Run: headless pygame with SDL's dummy video driver; simulated clock (each Clock.tick advances the game by its frame time, no real sleeping); random seed 0; keys injected as events and as key.get_pressed() state; mouse plan: one left click at the window centre at the start of phase 2, then a move to the lower-right quarter at the start of phase 3.
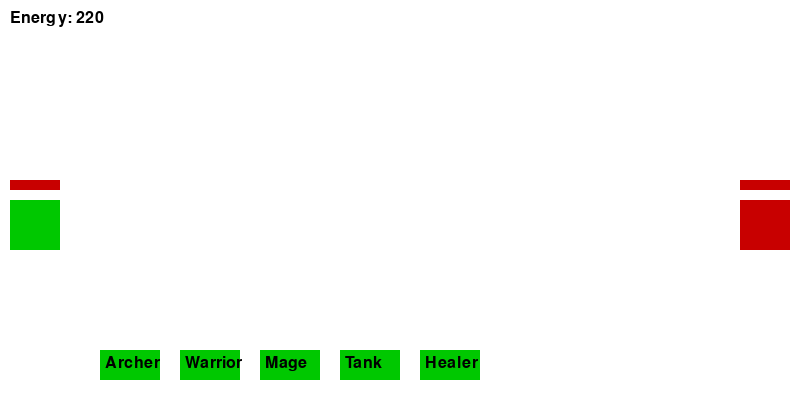
Frame 1 of 4 · flips 1–60 · no input
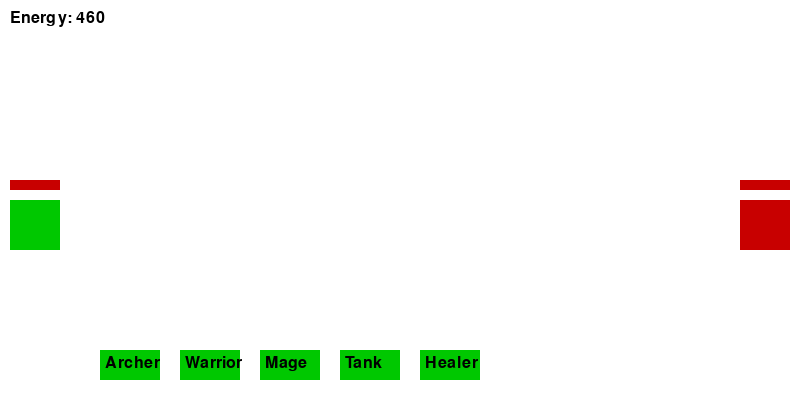
Frame 2 of 4 · flips 61–180 · clicked the window centre · tapped SPACE, RETURN · held RIGHT (→), D
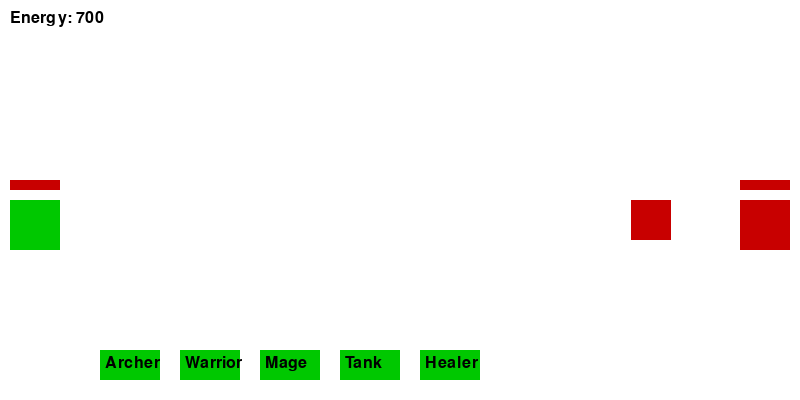
Frame 3 of 4 · flips 181–300 · moved the mouse to the lower-right quarter · held DOWN (↓), S
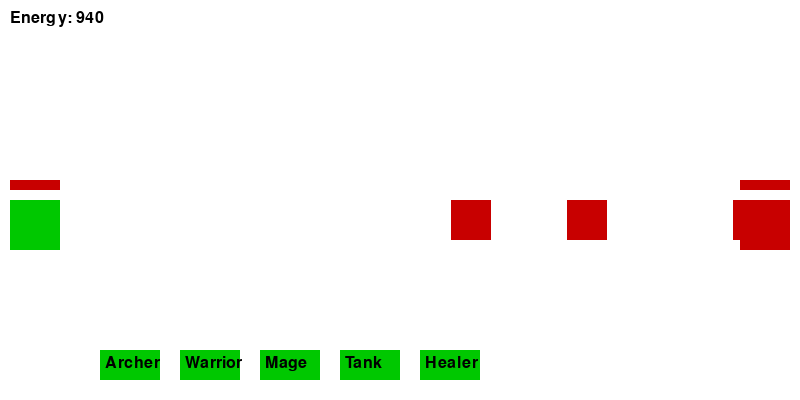
Frame 4 of 4 · flips 301–420 · held LEFT (←), A, UP (↑), W

The pygame program that drew these frames:

import pygame
import random
import time

# Constants
SCREEN_WIDTH, SCREEN_HEIGHT = 800, 400
WHITE = (255, 255, 255)
RED = (200, 0, 0)
BLUE = (0, 0, 200)
GREEN = (0, 200, 0)
BLACK = (0, 0, 0)
YELLOW = (200, 200, 0)
PURPLE = (150, 0, 200)
GRAY = (100, 100, 100)
FPS = 60

# Init
pygame.init()
screen = pygame.display.set_mode((SCREEN_WIDTH, SCREEN_HEIGHT))
pygame.display.set_caption("Battle Heroes Defense")

# Placeholder Assets
hero_imgs = {
    "Archer": pygame.Surface((40, 40)),
    "Warrior": pygame.Surface((40, 40)),
    "Mage": pygame.Surface((40, 40)),
    "Tank": pygame.Surface((40, 40)),
    "Healer": pygame.Surface((40, 40))
}
hero_imgs["Archer"].fill(YELLOW)
hero_imgs["Warrior"].fill(BLUE)
hero_imgs["Mage"].fill(PURPLE)
hero_imgs["Tank"].fill(GRAY)
hero_imgs["Healer"].fill(GREEN)

enemy_img = pygame.Surface((40, 40))
enemy_img.fill(RED)


# Character Base Class
class Character:
    def __init__(self, x, y, health, speed):
        self.x = x
        self.y = y
        self.health = health
        self.speed = speed
        self.alive = True

    def move(self):
        if self.alive:
            self.x += self.speed

# Enemy Class
class Enemy(Character):
    def __init__(self):
        super().__init__(SCREEN_WIDTH - 50, SCREEN_HEIGHT // 2, 30, -1.5)
        self.attack = 5

    def attack_hero(self, hero):
        hero.health -= self.attack
        if hero.health <= 0:
            hero.alive = False

    def draw(self, screen):
        if self.alive:
            screen.blit(enemy_img, (self.x, self.y))

# Hero Base Class
class Hero(Character):
    def __init__(self, name, health, speed):
        super().__init__(50, SCREEN_HEIGHT // 2, health, speed)
        self.name = name
        self.attack = 0
        self.attack_cooldown = 1
        self.last_attack = 0

    def can_attack(self):
        return time.time() - self.last_attack >= self.attack_cooldown

    def draw(self, screen):
        if self.alive:
            screen.blit(hero_imgs[self.name], (self.x, self.y))

# Archer
class Archer(Hero):
    def __init__(self):
        super().__init__("Archer", 60, 2)
        self.attack = 5
        self.attack_range = 100
        self.attack_cooldown = 0.5

    def update(self, enemies):
        self.move()
        for enemy in enemies:
            if abs(self.x - enemy.x) <= self.attack_range and self.can_attack():
                enemy.health -= self.attack
                if enemy.health <= 0:
                    enemy.alive = False
                self.last_attack = time.time()
                break

# Warrior
class Warrior(Hero):
    def __init__(self):
        super().__init__("Warrior", 150, 1.5)
        self.attack = 15
        self.attack_range = 40
        self.attack_cooldown = 1.5

    def update(self, enemies):
        self.move()
        for enemy in enemies:
            if abs(self.x - enemy.x) <= self.attack_range and self.can_attack():
                enemy.health -= self.attack
                if enemy.health <= 0:
                    enemy.alive = False
                self.last_attack = time.time()
                break

# Mage
class Mage(Hero):
    def __init__(self):
        super().__init__("Mage", 80, 1.2)
        self.attack = 10
        self.attack_range = 120
        self.attack_cooldown = 2

    def update(self, enemies):
        for enemy in enemies:
            if abs(self.x - enemy.x) <= self.attack_range:
                if self.can_attack():
                    for e in enemies:
                        if abs(self.x - e.x) <= 50:
                            e.health -= self.attack
                            if e.health <= 0:
                                e.alive = False
                    self.last_attack = time.time()
                return
        self.move()

# Tank
class Tank(Hero):
    def __init__(self):
        super().__init__("Tank", 300, 1)
        self.attack = 0

    def update(self, enemies):
        for enemy in enemies:
            if abs(self.x - enemy.x) < 40:
                return  # stop moving
        self.move()

# Healer
class Healer(Hero):
    def __init__(self):
        super().__init__("Healer", 70, 1.5)
        self.heal_amount = 5
        self.heal_range = 100
        self.attack_cooldown = 1

    def update(self, heroes):
        for ally in heroes:
            if ally != self and ally.alive and abs(self.x - ally.x) <= self.heal_range and self.can_attack():
                ally.health += self.heal_amount
                self.last_attack = time.time()
                return
        self.move()

# Base Class
class Base:
    def __init__(self, x, color):
        self.health = 100
        self.x = x
        self.color = color

    def draw(self, screen):
        pygame.draw.rect(screen, self.color, (self.x, SCREEN_HEIGHT // 2, 50, 50))
        pygame.draw.rect(screen, WHITE, (self.x, SCREEN_HEIGHT // 2 - 20, 50, 10))
        pygame.draw.rect(screen, RED, (self.x, SCREEN_HEIGHT // 2 - 20, self.health / 2, 10))

# Resource Manager
class ResourceManager:
    def __init__(self):
        self.energy = 100

    def can_afford(self, cost):
        return self.energy >= cost

    def spend(self, amount):
        self.energy -= amount

    def regenerate(self):
        self.energy += 2

# Hero Button
class HeroButton:
    def __init__(self, x, hero_type, cost, cooldown):
        self.x = x
        self.hero_type = hero_type
        self.cost = cost
        self.cooldown = cooldown
        self.last_pressed = 0
        self.rect = pygame.Rect(x, SCREEN_HEIGHT - 50, 60, 30)

    def is_ready(self):
        return time.time() - self.last_pressed >= self.cooldown

    def draw(self, screen, font, res_mgr):
        color = GREEN if self.is_ready() and res_mgr.can_afford(self.cost) else RED
        pygame.draw.rect(screen, color, self.rect)
        label = font.render(self.hero_type.__name__, True, BLACK)
        screen.blit(label, (self.x + 5, SCREEN_HEIGHT - 45))

    def try_spawn(self, game):
        if self.is_ready() and game.res_mgr.can_afford(self.cost):
            game.heroes.append(self.hero_type())
            game.res_mgr.spend(self.cost)
            self.last_pressed = time.time()

# GameManager
class GameManager:
    def __init__(self):
        self.player_base = Base(10, GREEN)
        self.enemy_base = Base(SCREEN_WIDTH - 60, RED)
        self.heroes = []
        self.enemies = []
        self.res_mgr = ResourceManager()
        self.hero_buttons = [
            HeroButton(100, Archer, 10, 1),
            HeroButton(180, Warrior, 15, 2),
            HeroButton(260, Mage, 20, 3),
            HeroButton(340, Tank, 20, 4),
            HeroButton(420, Healer, 15, 2)
        ]
        self.running = True

    def spawn_enemy(self):
        if random.randint(1, 100) > 98:
            self.enemies.append(Enemy())

    def update(self):
        for hero in self.heroes:
            if isinstance(hero, Healer):
                hero.update(self.heroes)
            else:
                hero.update(self.enemies)

        self.enemies = [e for e in self.enemies if e.alive]

        for enemy in self.enemies:
            enemy.move()
            for hero in self.heroes:
                if abs(hero.x - enemy.x) < 40:
                    enemy.attack_hero(hero)

        self.heroes = [h for h in self.heroes if h.alive]

        for hero in self.heroes:
            if hero.x >= SCREEN_WIDTH - 60:
                self.enemy_base.health -= 5
                hero.alive = False

        for enemy in self.enemies:
            if enemy.x <= 50:
                self.player_base.health -= 5
                enemy.alive = False

        self.res_mgr.regenerate()

        if self.player_base.health <= 0:
            self.running = False
            print("Game Over! You lost!")
        elif self.enemy_base.health <= 0:
            self.running = False
            print("Victory! You won!")

    def draw(self):
        screen.fill(WHITE)
        self.player_base.draw(screen)
        self.enemy_base.draw(screen)
        for hero in self.heroes:
            hero.draw(screen)
        for enemy in self.enemies:
            enemy.draw(screen)

        font = pygame.font.Font(None, 24)
        for btn in self.hero_buttons:
            btn.draw(screen, font, self.res_mgr)

        energy_text = font.render(f"Energy: {int(self.res_mgr.energy)}", True, BLACK)
        screen.blit(energy_text, (10, 10))

# Main Loop
clock = pygame.time.Clock()
def main():
    game = GameManager()
    while game.running:
        for event in pygame.event.get():
            if event.type == pygame.QUIT:
                game.running = False
            elif event.type == pygame.MOUSEBUTTONDOWN:
                for btn in game.hero_buttons:
                    if btn.rect.collidepoint(event.pos):
                        btn.try_spawn(game)

        game.spawn_enemy()
        game.update()
        game.draw()

        pygame.display.flip()
        clock.tick(FPS)

    pygame.quit()

if __name__ == "__main__":
    main()
